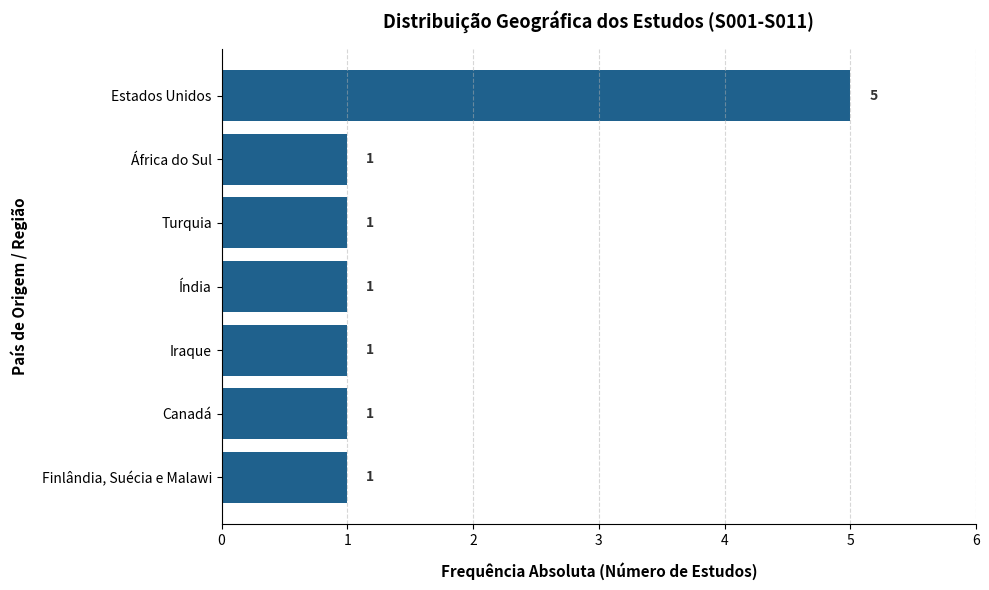

Recreate this plot in Python. (Note: this script raises an exception after producing the figure.)
import matplotlib.pyplot as plt
import pandas as pd

# Dados consolidados reais da distribuição geográfica (S001 a S011)
data = {
    'Pais_Origem': [
        'Finlândia, Suécia e Malawi',
        'Canadá',
        'Iraque',
        'Índia',
        'Turquia',
        'África do Sul',
        'Estados Unidos'
    ],
    'Frequencia': [1, 1, 1, 1, 1, 1, 5]
}

df = pd.DataFrame(data)

# Configuração da figura
plt.figure(figsize=(10, 6))
bars = plt.barh(df['Pais_Origem'], df['Frequencia'], color='#1f618d', edgecolor='none')

# Adicionar os valores numéricos nas barras
for bar in bars:
    width = bar.get_width()
    plt.text(width + 0.15, bar.get_y() + bar.get_height()/2, f'{int(width)}', 
             va='center', ha='left', fontsize=10, fontweight='bold', color='#333333')

# Estilização do gráfico
plt.xlabel('Frequência Absoluta (Número de Estudos)', fontsize=11, fontweight='bold', labelpad=10)
plt.ylabel('País de Origem / Região', fontsize=11, fontweight='bold', labelpad=10)
plt.title('Distribuição Geográfica dos Estudos (S001-S011)', fontsize=13, fontweight='bold', pad=15)

# Ajuste dos eixos e grelha
plt.xlim(0, 6)
plt.xticks([0, 1, 2, 3, 4, 5, 6])
plt.grid(axis='x', linestyle='--', alpha=0.5)
plt.gca().spines['top'].set_visible(False)
plt.gca().spines['right'].set_visible(False)

# Salvando a imagem na pasta correta do repositório
plt.tight_layout()
plt.savefig('documentos/figuras/figura_resultado_paises_tese.png', dpi=300)
print("Gráfico de países atualizado com sucesso em documentos/figuras/figura_resultado_paises_tese.png!")
